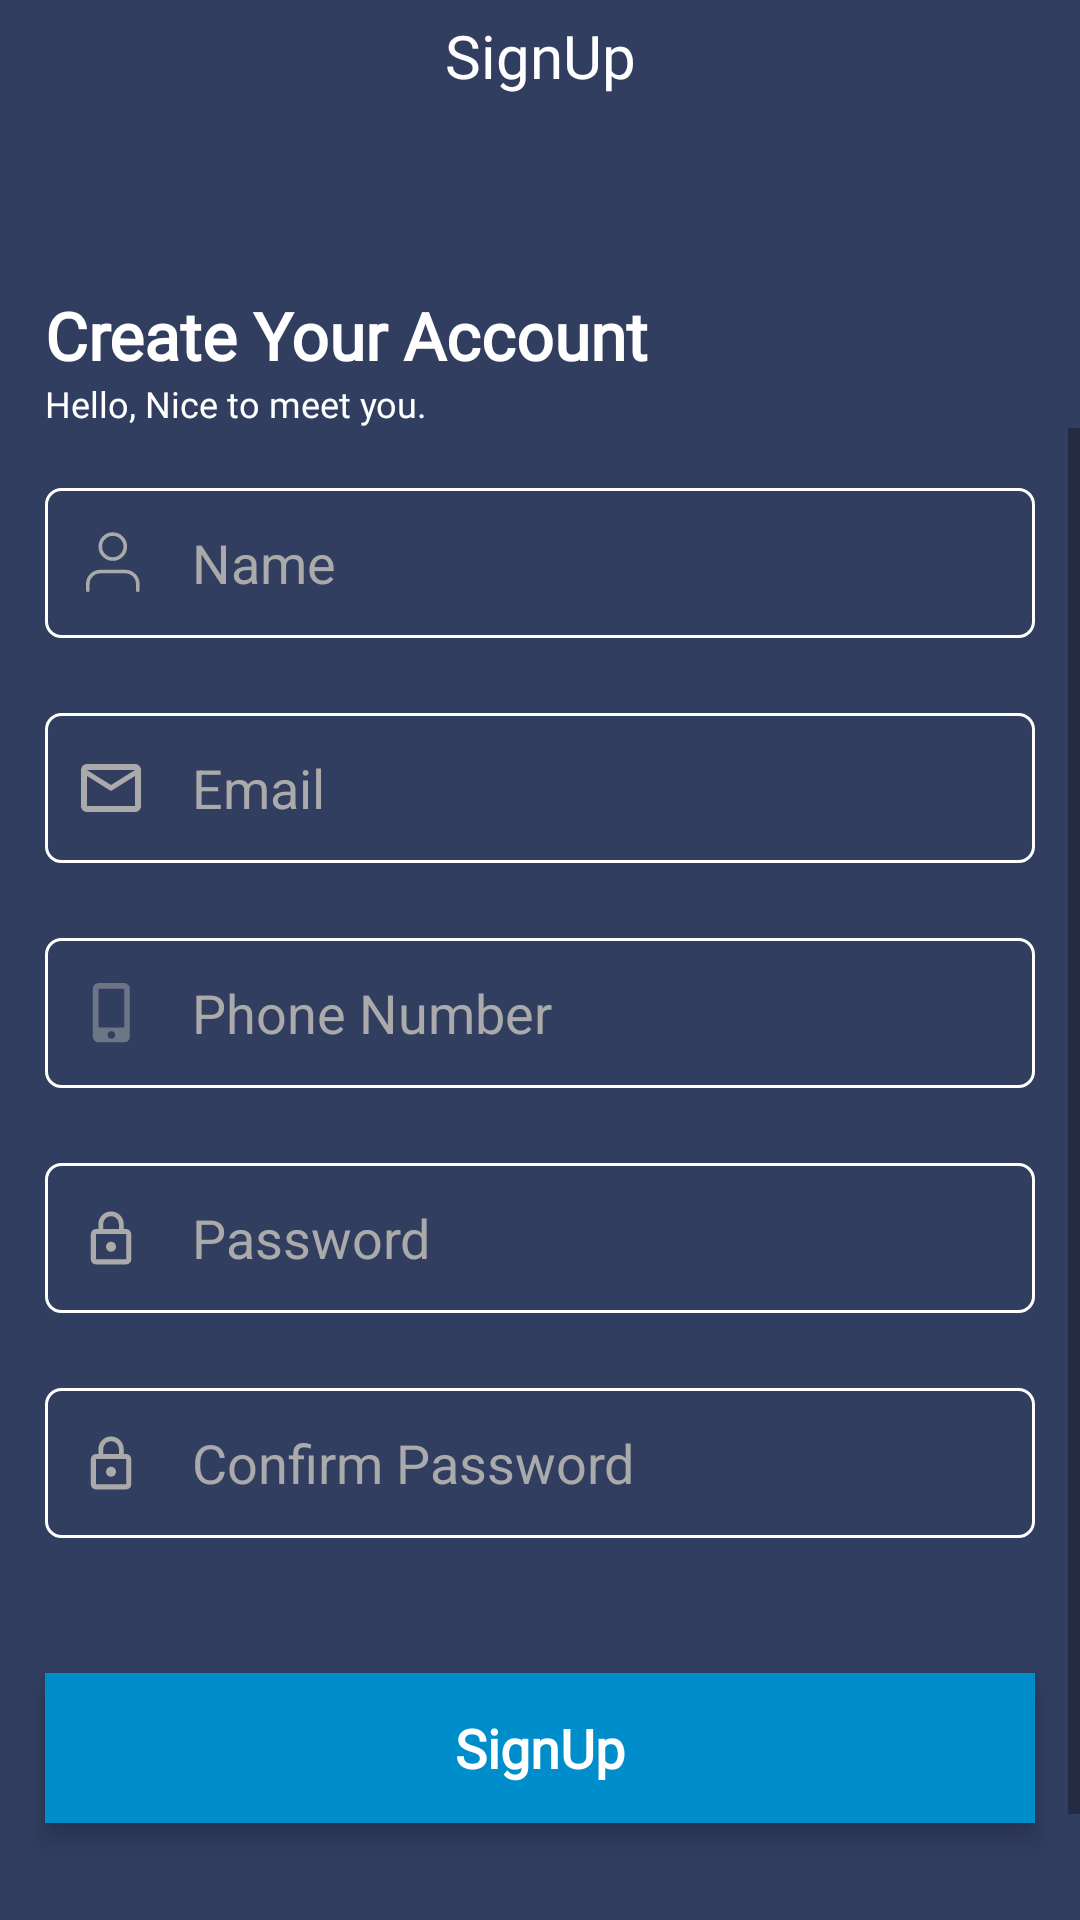

Reconstruct the res/layout file that produces this screen, plus the resources it refers to.
<!-- AndroidManifest.xml: application theme Theme.MoneyWorld -->
<!-- res/layout/activity_sign_up.xml -->
<?xml version="1.0" encoding="utf-8"?>
<layout xmlns:android="http://schemas.android.com/apk/res/android"
    xmlns:app="http://schemas.android.com/apk/res-auto"
    xmlns:tools="http://schemas.android.com/tools">
    <RelativeLayout
        android:layout_width="match_parent"
        android:layout_height="match_parent"
        android:background="@color/status_color"
        tools:context=".authentication.SignUp">

        <TextView
            android:id="@+id/text_signup"
            android:layout_width="match_parent"
            android:layout_height="wrap_content"
            android:layout_margin="5dp"
            android:fontFamily="@font/montserrat"
            android:gravity="center"
            android:text="SignUp"
            android:textColor="@color/white"
            android:textSize="20dp"
            android:textStyle="normal" />

        <TextView
            android:id="@+id/create"
            android:layout_width="match_parent"
            android:layout_height="wrap_content"
            android:layout_below="@id/text_signup"
            android:layout_marginStart="15dp"
            android:layout_marginTop="60dp"
            android:layout_marginRight="15dp"
            android:fontFamily="@font/montserrat"
            android:gravity="start"
            android:text="Create Your Account"
            android:textColor="@color/white"
            android:textSize="22dp"
            android:textStyle="bold" />


         <TextView
             android:id="@+id/hello"
            android:layout_width="match_parent"
            android:layout_height="wrap_content"
            android:layout_below="@id/create"
            android:layout_marginStart="15dp"
            android:layout_marginRight="15dp"
            android:fontFamily="@font/montserrat"
            android:gravity="start"
            android:text="Hello, Nice to meet you."
            android:textColor="@color/white"
            android:textSize="12dp"
            android:textStyle="normal" />

        <ScrollView
            android:layout_width="match_parent"
            android:layout_height="match_parent"
            android:layout_alignParentBottom="true"
            android:layout_below="@id/hello"
            android:layout_alignParentStart="true"
            android:layout_alignParentEnd="true"
           >
            <LinearLayout
                android:layout_width="match_parent"
                android:layout_height="match_parent"
                android:orientation="vertical">


                <EditText
                    android:id="@+id/name"
                    android:layout_width="match_parent"
                    android:layout_height="50dp"
                    android:layout_marginLeft="15dp"
                    android:layout_marginRight="15dp"
                    android:layout_marginTop="20dp"
                    android:hint="Name"
                    android:textColor="@color/white"
                    android:inputType="text"
                    android:drawableLeft="@drawable/ic_user_name"
                    android:drawablePadding="15dp"
                    android:paddingStart="10dp"
                    android:textColorHint="@android:color/darker_gray"
                    android:background="@drawable/verifying_textview"
                    android:layout_marginBottom="5dp"/>

                <EditText
                    android:id="@+id/email"
                    android:layout_width="match_parent"
                    android:layout_height="50dp"
                    android:layout_marginLeft="15dp"
                    android:layout_marginRight="15dp"
                    android:layout_marginTop="20dp"
                    android:hint="Email"
                    android:textColor="@color/white"
                    android:inputType="textEmailAddress"
                    android:drawableLeft="@drawable/ic_baseline_mail_outline_24"
                    android:drawablePadding="15dp"
                    android:paddingStart="10dp"
                    android:textColorHint="@android:color/darker_gray"
                    android:background="@drawable/verifying_textview"
                    android:layout_marginBottom="5dp"/>
                <EditText
                    android:id="@+id/number"
                    android:layout_width="match_parent"
                    android:layout_height="50dp"
                    android:layout_marginLeft="15dp"
                    android:layout_marginRight="15dp"
                    android:layout_marginTop="20dp"
                    android:hint="Phone Number"
                    android:textColor="@color/white"
                    android:inputType="number"
                    android:drawableLeft="@drawable/ic_phone"
                    android:drawablePadding="15dp"
                    android:paddingStart="10dp"
                    android:textColorHint="@android:color/darker_gray"
                    android:background="@drawable/verifying_textview"
                    android:layout_marginBottom="5dp"/>
                <EditText
                    android:id="@+id/password"
                    android:layout_width="match_parent"
                    android:layout_height="50dp"
                    android:layout_marginLeft="15dp"
                    android:layout_marginRight="15dp"
                    android:layout_marginTop="20dp"
                    android:hint="Password"
                    android:textColor="@color/white"
                    android:inputType="textPassword"
                    android:drawableLeft="@drawable/ic_passcode"
                    android:drawablePadding="15dp"
                    android:paddingStart="10dp"
                    android:textColorHint="@android:color/darker_gray"
                    android:background="@drawable/verifying_textview"
                    android:layout_marginBottom="5dp"/>
                <EditText
                    android:id="@+id/c_password"
                    android:layout_width="match_parent"
                    android:layout_height="50dp"
                    android:layout_marginLeft="15dp"
                    android:layout_marginRight="15dp"
                    android:layout_marginTop="20dp"
                    android:hint="Confirm Password"
                    android:textColor="@color/white"
                    android:inputType="textPassword"
                    android:drawableLeft="@drawable/ic_passcode"
                    android:drawablePadding="15dp"
                    android:paddingStart="10dp"
                    android:textColorHint="@android:color/darker_gray"
                    android:background="@drawable/verifying_textview"
                    android:layout_marginBottom="5dp"/>



                 <androidx.cardview.widget.CardView
                     android:id="@+id/card_signup"
                     android:layout_width="match_parent"
                     android:layout_marginTop="40dp"
                     android:layout_marginLeft="15dp"
                     android:layout_marginRight="15dp"
                     app:cardCornerRadius="@dimen/margin_10"
                     app:cardBackgroundColor="@color/button_color"
                     app:cardElevation="5dp"
                     android:layout_height="50dp"
                     android:layout_marginBottom="20dp">
                     <TextView
                         android:layout_width="wrap_content"
                         android:layout_height="wrap_content"
                         android:layout_gravity="center"
                         android:text="SignUp"
                         android:textColor="@color/white"
                         android:textSize="18sp"
                         android:textStyle="bold"
                         android:fontFamily="@font/montserrat"/>

                 </androidx.cardview.widget.CardView>

                <LinearLayout
                    android:id="@+id/linear"
                    android:layout_width="match_parent"
                    android:layout_height="wrap_content"
                    android:gravity="center"
                    android:layout_alignParentStart="true"
                    android:layout_alignParentLeft="true"
                    android:layout_alignParentBottom="true"
                    android:layout_alignParentEnd="true"
                    android:layout_alignParentRight="true"
                    android:layout_marginTop="15dp"
                    android:layout_marginBottom="15dp"
                    android:orientation="horizontal">
                    <TextView
                        android:layout_width="wrap_content"
                        android:layout_height="wrap_content"
                        android:text="I Already Have Account"
                        android:textColor="@color/white"
                        android:textSize="15dp"
                        android:textStyle="normal" />

                    <TextView
                        android:id="@+id/text_login"
                        android:layout_width="wrap_content"
                        android:layout_height="wrap_content"
                        android:text="Login"
                        android:layout_marginStart="@dimen/margin_5"
                        android:textColor="@color/purple_200"
                        android:textSize="15dp"
                        android:textStyle="normal" />
                </LinearLayout>
             </LinearLayout>

        </ScrollView>




    </RelativeLayout>

</layout>
<!-- resources referenced by this layout -->
<resources>
  <color name="button_color">#008dcb</color>
  <color name="purple_200">#FF03DAC5</color>
  <color name="status_color">#313e60</color>
  <color name="white">#FFFFFFFF</color>
  <!-- drawable ic_baseline_mail_outline_24 (drawable) -->
  <vector android:height="24dp" android:tint="@android:color/darker_gray"
      android:viewportHeight="24" android:viewportWidth="24"
      android:width="24dp" xmlns:android="http://schemas.android.com/apk/res/android">
      <path android:fillColor="@android:color/white" android:pathData="M20,4L4,4c-1.1,0 -1.99,0.9 -1.99,2L2,18c0,1.1 0.9,2 2,2h16c1.1,0 2,-0.9 2,-2L22,6c0,-1.1 -0.9,-2 -2,-2zM20,18L4,18L4,8l8,5 8,-5v10zM12,11L4,6h16l-8,5z"/>
  </vector>
  <!-- drawable ic_passcode (drawable) -->
  <vector android:height="24dp" android:viewportHeight="100"
      android:viewportWidth="100" android:width="24dp"
      xmlns:android="http://schemas.android.com/apk/res/android">
      <group>
          <clip-path android:pathData="M0,0h100v100h-100z"/>
          <path android:fillColor="@android:color/darker_gray" android:pathData="M50.063,69.126a7.016,7.016 0,1 0,-7.016 -7.016A7.036,7.036 0,0 0,50.063 69.126ZM71.111,37.555L67.6,37.555L67.6,30.54a17.54,17.54 0,0 0,-35.079 0v7.016L29.016,37.556A7.036,7.036 0,0 0,22 44.571L22,79.65a7.036,7.036 0,0 0,7.016 7.016L71.111,86.666a7.036,7.036 0,0 0,7.016 -7.016L78.127,44.571A7.036,7.036 0,0 0,71.111 37.555ZM39.189,30.54a10.874,10.874 0,0 1,21.749 0v7.016L39.189,37.556ZM71.111,79.65L29.016,79.65L29.016,44.571L71.111,44.571Z"/>
      </group>
  </vector>
  <!-- drawable ic_phone (drawable) -->
  <vector android:height="24dp" android:viewportHeight="100"
      android:viewportWidth="100" android:width="24dp" xmlns:android="http://schemas.android.com/apk/res/android">
      <group>
          <clip-path android:pathData="M0,0h100v100h-100z"/>
          <path android:fillAlpha="0.5" android:fillColor="@android:color/darker_gray"
              android:pathData="M68.494,8.47L32.506,8.47A7.714,7.714 0,0 0,24.794 16.182L24.794,83.018A7.714,7.714 0,0 0,32.506 90.73L68.494,90.73a7.714,7.714 0,0 0,7.712 -7.712L76.206,16.182A7.714,7.714 0,0 0,68.494 8.47ZM50.5,85.589a5.141,5.141 0,1 1,5.141 -5.141A5.136,5.136 0,0 1,50.5 85.589ZM68.494,68.237a1.934,1.934 0,0 1,-1.928 1.928L34.434,70.165a1.934,1.934 0,0 1,-1.928 -1.928L32.506,18.11A1.934,1.934 0,0 1,34.434 16.182L66.567,16.182A1.934,1.934 0,0 1,68.494 18.11Z" android:strokeAlpha="0.5"/>
      </group>
  </vector>
  <!-- drawable verifying_textview (drawable) -->
  <?xml version="1.0" encoding="utf-8"?>
  <shape xmlns:android="http://schemas.android.com/apk/res/android" android:shape="rectangle" >
      <solid android:color="@color/status_color" />
      <corners android:radius="5dp"/>
      <stroke android:width="1dp" android:color="@color/white"/>
      <padding android:bottom="0dp" android:left="0dp" android:right="0dp" android:top="0dp"/>
  </shape>
  <style name="Theme.MoneyWorld" parent="Theme.MaterialComponents.DayNight.DarkActionBar">
          
          <item name="colorPrimary">@color/button_color</item>
          <item name="colorPrimaryVariant">#242424</item>
          <item name="colorOnPrimary">@color/white</item>
          
          <item name="colorSecondary">@color/teal_200</item>
          <item name="colorSecondaryVariant">@color/teal_700</item>
          <item name="colorOnSecondary">@color/black</item>
          
          <item name="android:colorPrimaryDark">@color/status_color</item> 
      </style>
  <color name="teal_200">#F5FFC10C</color>
  <color name="teal_700">#FF018786</color>
  <color name="black">#FF000000</color>
</resources>
